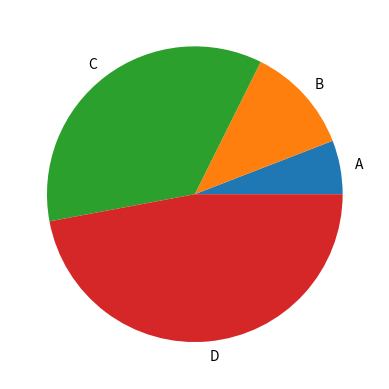

Python code for this plot:
import matplotlib.pyplot as plt
import numpy as np

X = np.array([1, 2, 6, 8])
Y = np.array([3, 8, 1, 10])
##for plotting the graph 
plt.pie(X, labels=['A', 'B', 'C', 'D'])
plt.show()
